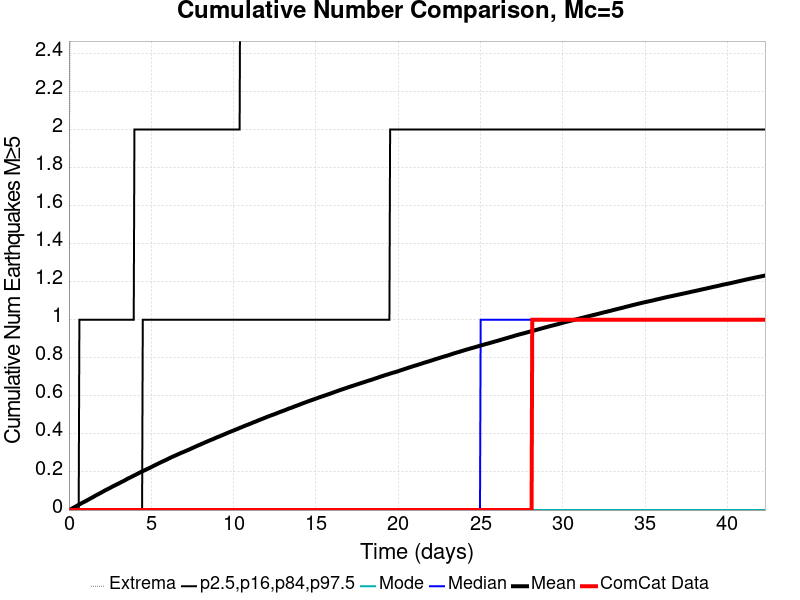

Values plotted in this chart, from the file beside it:
Time (days), ComCat Data, Simulation Mean, Simulation Median, Simulation Mode, Simulation Minimum, Simulation Maximum, 2.5 %-ile, 16 %-ile, 84 %-ile, 97.5 %-ile
0.0, 0.0, 0.0, 0.0, 0.0, 0.0, 0.0, 0.0, 0.0, 0.0, 0.0
0.04232, 0.0, 0.00153, 0.0, 0.0, 0.0, 2.0, 0.0, 0.0, 0.0, 0.0
0.08464, 0.0, 0.00311, 0.0, 0.0, 0.0, 3.0, 0.0, 0.0, 0.0, 0.0
0.127, 0.0, 0.00497, 0.0, 0.0, 0.0, 4.0, 0.0, 0.0, 0.0, 0.0
0.1693, 0.0, 0.00695, 0.0, 0.0, 0.0, 5.0, 0.0, 0.0, 0.0, 0.0
0.2116, 0.0, 0.00909, 0.0, 0.0, 0.0, 5.0, 0.0, 0.0, 0.0, 0.0
0.2539, 0.0, 0.01159, 0.0, 0.0, 0.0, 6.0, 0.0, 0.0, 0.0, 0.0
0.2963, 0.0, 0.0132, 0.0, 0.0, 0.0, 8.0, 0.0, 0.0, 0.0, 0.0
0.3386, 0.0, 0.01514, 0.0, 0.0, 0.0, 8.0, 0.0, 0.0, 0.0, 0.0
0.3809, 0.0, 0.01711, 0.0, 0.0, 0.0, 10.0, 0.0, 0.0, 0.0, 0.0
0.4232, 0.0, 0.01919, 0.0, 0.0, 0.0, 10.0, 0.0, 0.0, 0.0, 0.0
0.4655, 0.0, 0.02133, 0.0, 0.0, 0.0, 10.0, 0.0, 0.0, 0.0, 0.0
0.5079, 0.0, 0.02357, 0.0, 0.0, 0.0, 10.0, 0.0, 0.0, 0.0, 0.0
0.5502, 0.0, 0.0257, 0.0, 0.0, 0.0, 10.0, 0.0, 0.0, 0.0, 0.0
0.5925, 0.0, 0.02762, 0.0, 0.0, 0.0, 10.0, 0.0, 0.0, 0.0, 0.0
0.6348, 0.0, 0.02991, 0.0, 0.0, 0.0, 10.0, 0.0, 0.0, 0.0, 1.0
0.6772, 0.0, 0.03171, 0.0, 0.0, 0.0, 10.0, 0.0, 0.0, 0.0, 1.0
0.7195, 0.0, 0.03365, 0.0, 0.0, 0.0, 12.0, 0.0, 0.0, 0.0, 1.0
0.7618, 0.0, 0.03583, 0.0, 0.0, 0.0, 12.0, 0.0, 0.0, 0.0, 1.0
0.8041, 0.0, 0.03779, 0.0, 0.0, 0.0, 13.0, 0.0, 0.0, 0.0, 1.0
0.8464, 0.0, 0.03956, 0.0, 0.0, 0.0, 13.0, 0.0, 0.0, 0.0, 1.0
0.8888, 0.0, 0.04156, 0.0, 0.0, 0.0, 14.0, 0.0, 0.0, 0.0, 1.0
0.9311, 0.0, 0.04332, 0.0, 0.0, 0.0, 14.0, 0.0, 0.0, 0.0, 1.0
0.9734, 0.0, 0.04504, 0.0, 0.0, 0.0, 14.0, 0.0, 0.0, 0.0, 1.0
1.016, 0.0, 0.04707, 0.0, 0.0, 0.0, 14.0, 0.0, 0.0, 0.0, 1.0
1.058, 0.0, 0.04885, 0.0, 0.0, 0.0, 14.0, 0.0, 0.0, 0.0, 1.0
1.1, 0.0, 0.05106, 0.0, 0.0, 0.0, 14.0, 0.0, 0.0, 0.0, 1.0
1.143, 0.0, 0.0531, 0.0, 0.0, 0.0, 14.0, 0.0, 0.0, 0.0, 1.0
1.185, 0.0, 0.05503, 0.0, 0.0, 0.0, 14.0, 0.0, 0.0, 0.0, 1.0
1.227, 0.0, 0.05706, 0.0, 0.0, 0.0, 14.0, 0.0, 0.0, 0.0, 1.0
1.27, 0.0, 0.05926, 0.0, 0.0, 0.0, 14.0, 0.0, 0.0, 0.0, 1.0
1.312, 0.0, 0.06131, 0.0, 0.0, 0.0, 14.0, 0.0, 0.0, 0.0, 1.0
1.354, 0.0, 0.06327, 0.0, 0.0, 0.0, 15.0, 0.0, 0.0, 0.0, 1.0
1.397, 0.0, 0.06522, 0.0, 0.0, 0.0, 15.0, 0.0, 0.0, 0.0, 1.0
1.439, 0.0, 0.06706, 0.0, 0.0, 0.0, 15.0, 0.0, 0.0, 0.0, 1.0
1.481, 0.0, 0.06923, 0.0, 0.0, 0.0, 15.0, 0.0, 0.0, 0.0, 1.0
1.524, 0.0, 0.0713, 0.0, 0.0, 0.0, 15.0, 0.0, 0.0, 0.0, 1.0
1.566, 0.0, 0.07337, 0.0, 0.0, 0.0, 15.0, 0.0, 0.0, 0.0, 1.0
1.608, 0.0, 0.07561, 0.0, 0.0, 0.0, 16.0, 0.0, 0.0, 0.0, 1.0
1.651, 0.0, 0.07742, 0.0, 0.0, 0.0, 16.0, 0.0, 0.0, 0.0, 1.0
1.693, 0.0, 0.07953, 0.0, 0.0, 0.0, 16.0, 0.0, 0.0, 0.0, 1.0
1.735, 0.0, 0.08155, 0.0, 0.0, 0.0, 16.0, 0.0, 0.0, 0.0, 1.0
1.778, 0.0, 0.08329, 0.0, 0.0, 0.0, 16.0, 0.0, 0.0, 0.0, 1.0
1.82, 0.0, 0.08518, 0.0, 0.0, 0.0, 16.0, 0.0, 0.0, 0.0, 1.0
1.862, 0.0, 0.08712, 0.0, 0.0, 0.0, 16.0, 0.0, 0.0, 0.0, 1.0
1.904, 0.0, 0.08918, 0.0, 0.0, 0.0, 16.0, 0.0, 0.0, 0.0, 1.0
1.947, 0.0, 0.09123, 0.0, 0.0, 0.0, 16.0, 0.0, 0.0, 0.0, 1.0
1.989, 0.0, 0.09304, 0.0, 0.0, 0.0, 16.0, 0.0, 0.0, 0.0, 1.0
2.031, 0.0, 0.09527, 0.0, 0.0, 0.0, 16.0, 0.0, 0.0, 0.0, 1.0
2.074, 0.0, 0.09729, 0.0, 0.0, 0.0, 16.0, 0.0, 0.0, 0.0, 1.0
2.116, 0.0, 0.09934, 0.0, 0.0, 0.0, 16.0, 0.0, 0.0, 0.0, 1.0
2.158, 0.0, 0.1016, 0.0, 0.0, 0.0, 16.0, 0.0, 0.0, 0.0, 1.0
2.201, 0.0, 0.1035, 0.0, 0.0, 0.0, 16.0, 0.0, 0.0, 0.0, 1.0
2.243, 0.0, 0.1054, 0.0, 0.0, 0.0, 16.0, 0.0, 0.0, 0.0, 1.0
2.285, 0.0, 0.1073, 0.0, 0.0, 0.0, 16.0, 0.0, 0.0, 0.0, 1.0
2.328, 0.0, 0.1091, 0.0, 0.0, 0.0, 16.0, 0.0, 0.0, 0.0, 1.0
2.37, 0.0, 0.111, 0.0, 0.0, 0.0, 16.0, 0.0, 0.0, 0.0, 1.0
2.412, 0.0, 0.1127, 0.0, 0.0, 0.0, 16.0, 0.0, 0.0, 0.0, 1.0
2.455, 0.0, 0.1144, 0.0, 0.0, 0.0, 16.0, 0.0, 0.0, 0.0, 1.0
2.497, 0.0, 0.1163, 0.0, 0.0, 0.0, 16.0, 0.0, 0.0, 0.0, 1.0
... 940 more rows
